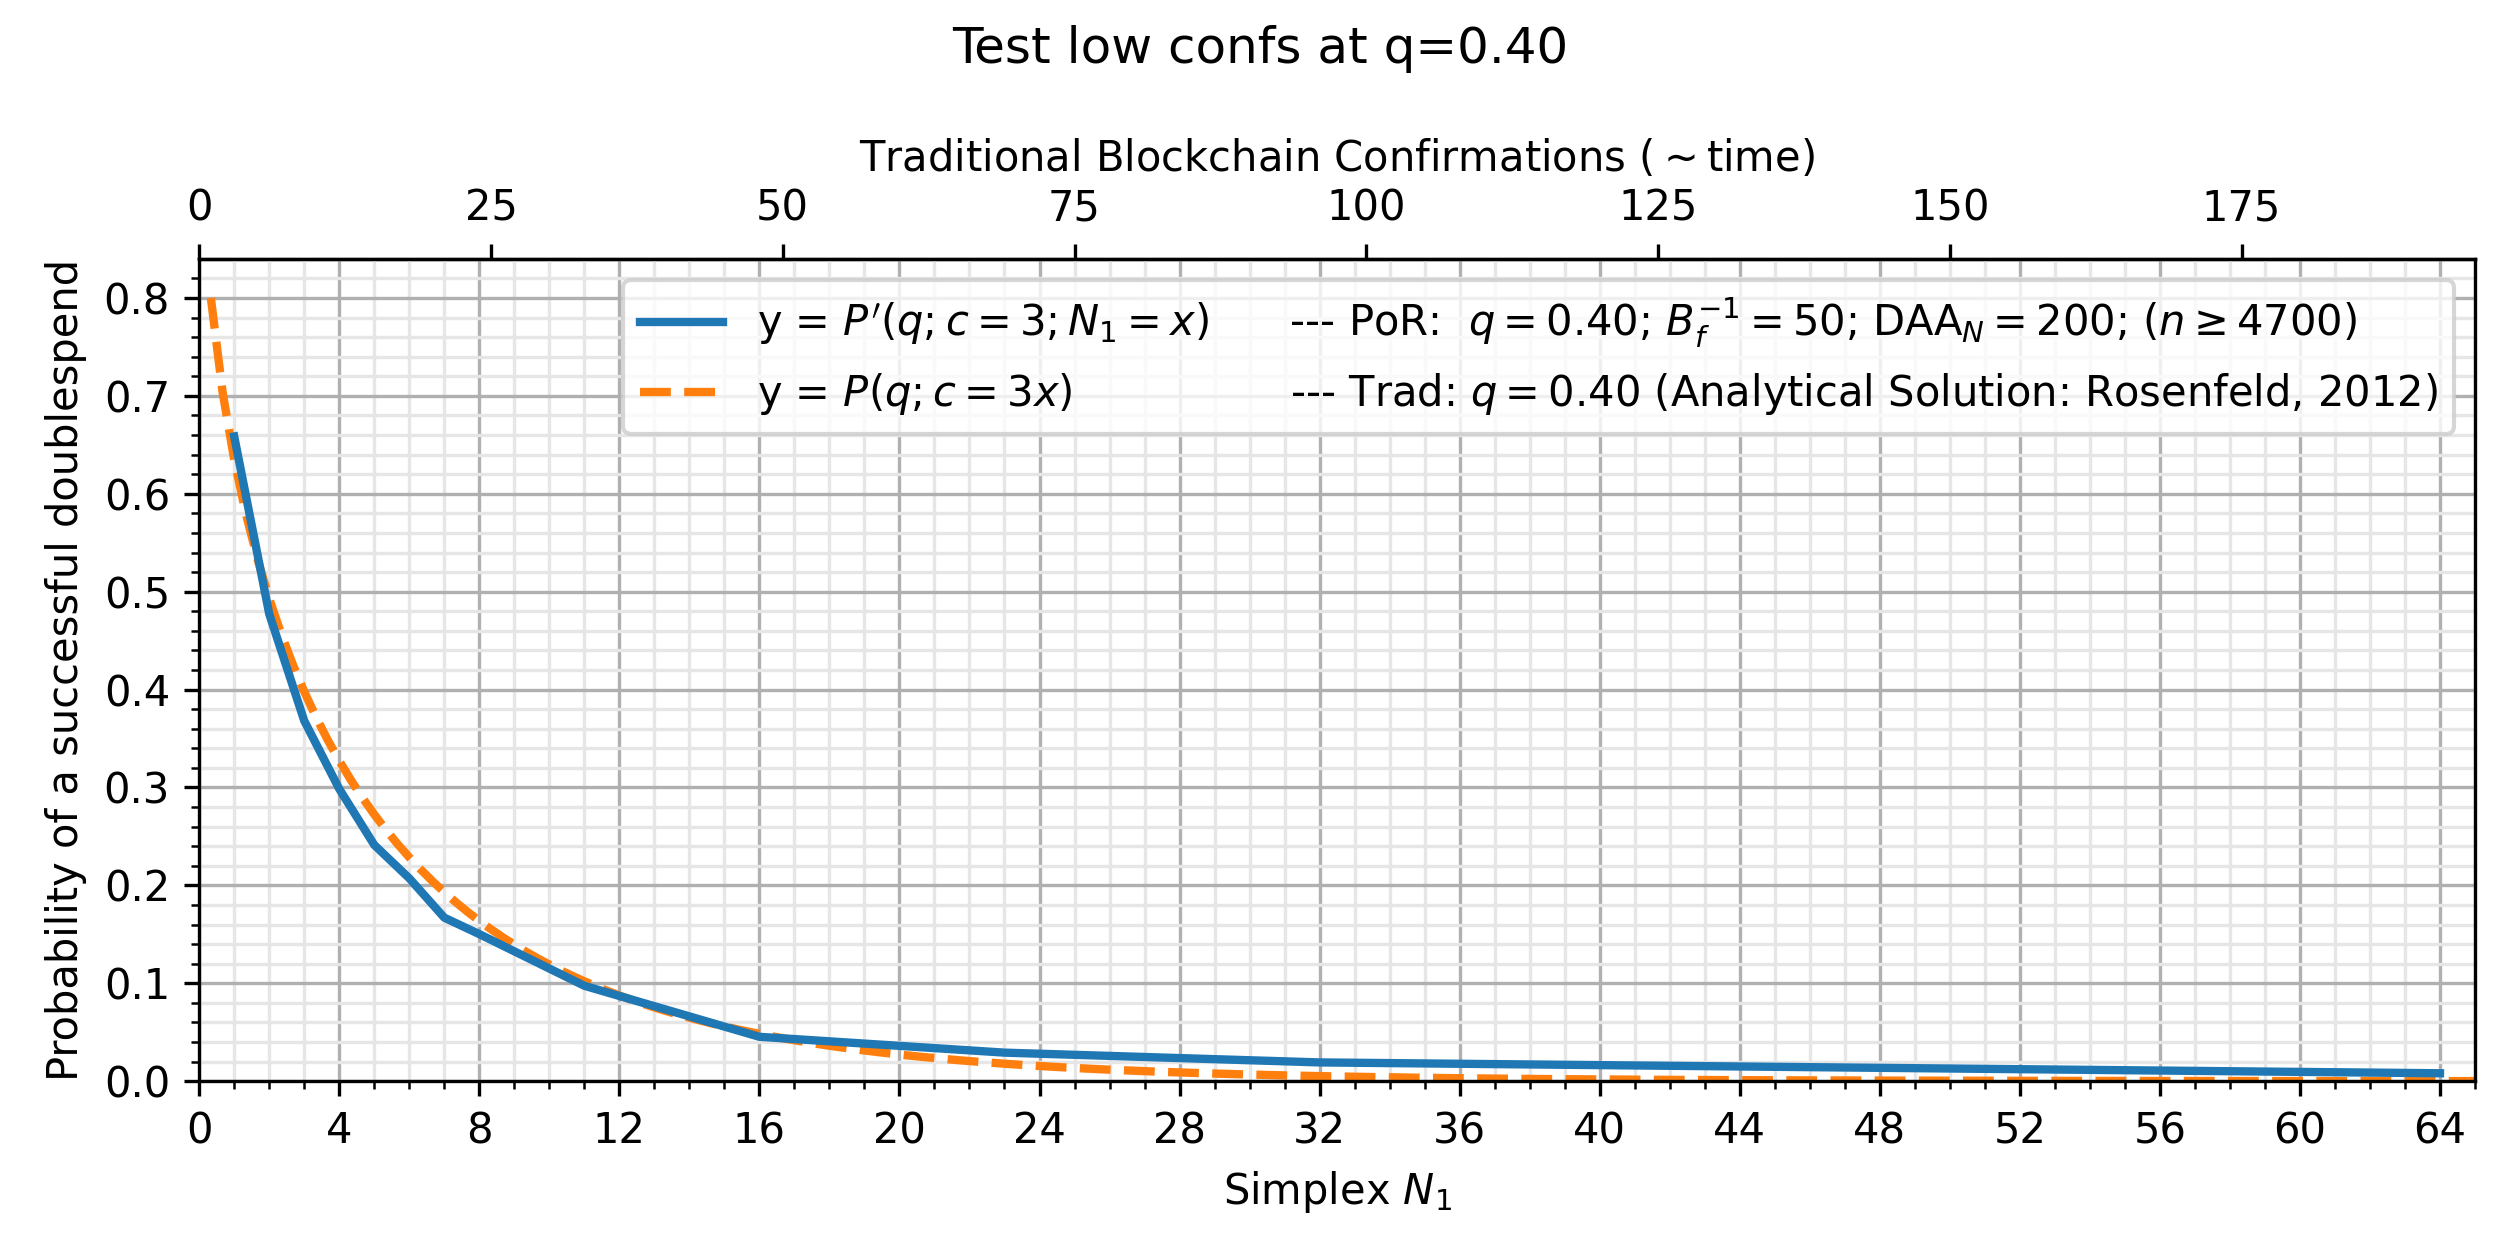

The table this chart was drawn from, first rows:
, kls=results&ty=por&q=0.4&ds=3.0&daa=200&…, kls=analytical&ty=trad&q=0.4&ds=3.0&daa=…
0.3333, , 0.8
0.6667, , 0.704
1.0, 0.6585, 0.6349
1.333, , 0.5796
1.667, , 0.5331
2.0, 0.4772, 0.493
2.333, , 0.4577
2.667, , 0.4262
3.0, 0.3681, 0.3979
3.333, , 0.3722
3.667, , 0.3488
4.0, 0.2985, 0.3273
4.333, , 0.3075
4.667, , 0.2893
5.0, 0.2413, 0.2724
5.333, , 0.2568
5.667, , 0.2422
6.0, 0.2072, 0.2286
6.333, , 0.216
6.667, , 0.2041
7.0, 0.167, 0.193
7.333, , 0.1826
7.667, , 0.1729
8.0, 0.1502, 0.1638
8.333, , 0.1552
8.667, , 0.1471
9.0, , 0.1394
9.333, , 0.1323
9.667, , 0.1255
10.0, , 0.1191
10.33, , 0.1131
10.67, , 0.1074
11.0, 0.09745, 0.102
11.33, , 0.09691
11.67, , 0.0921
12.0, , 0.08755
12.33, , 0.08324
12.67, , 0.07915
13.0, , 0.07529
13.33, , 0.07162
13.67, , 0.06815
14.0, , 0.06485
14.33, , 0.06173
14.67, , 0.05876
15.0, , 0.05594
15.33, , 0.05327
15.67, , 0.05074
16.0, 0.04532, 0.04833
16.33, , 0.04604
16.67, , 0.04386
17.0, , 0.04179
17.33, , 0.03983
17.67, , 0.03796
18.0, , 0.03618
18.33, , 0.03449
18.67, , 0.03288
19.0, , 0.03136
19.33, , 0.0299
19.67, , 0.02851
20.0, , 0.0272
... 60 more rows
